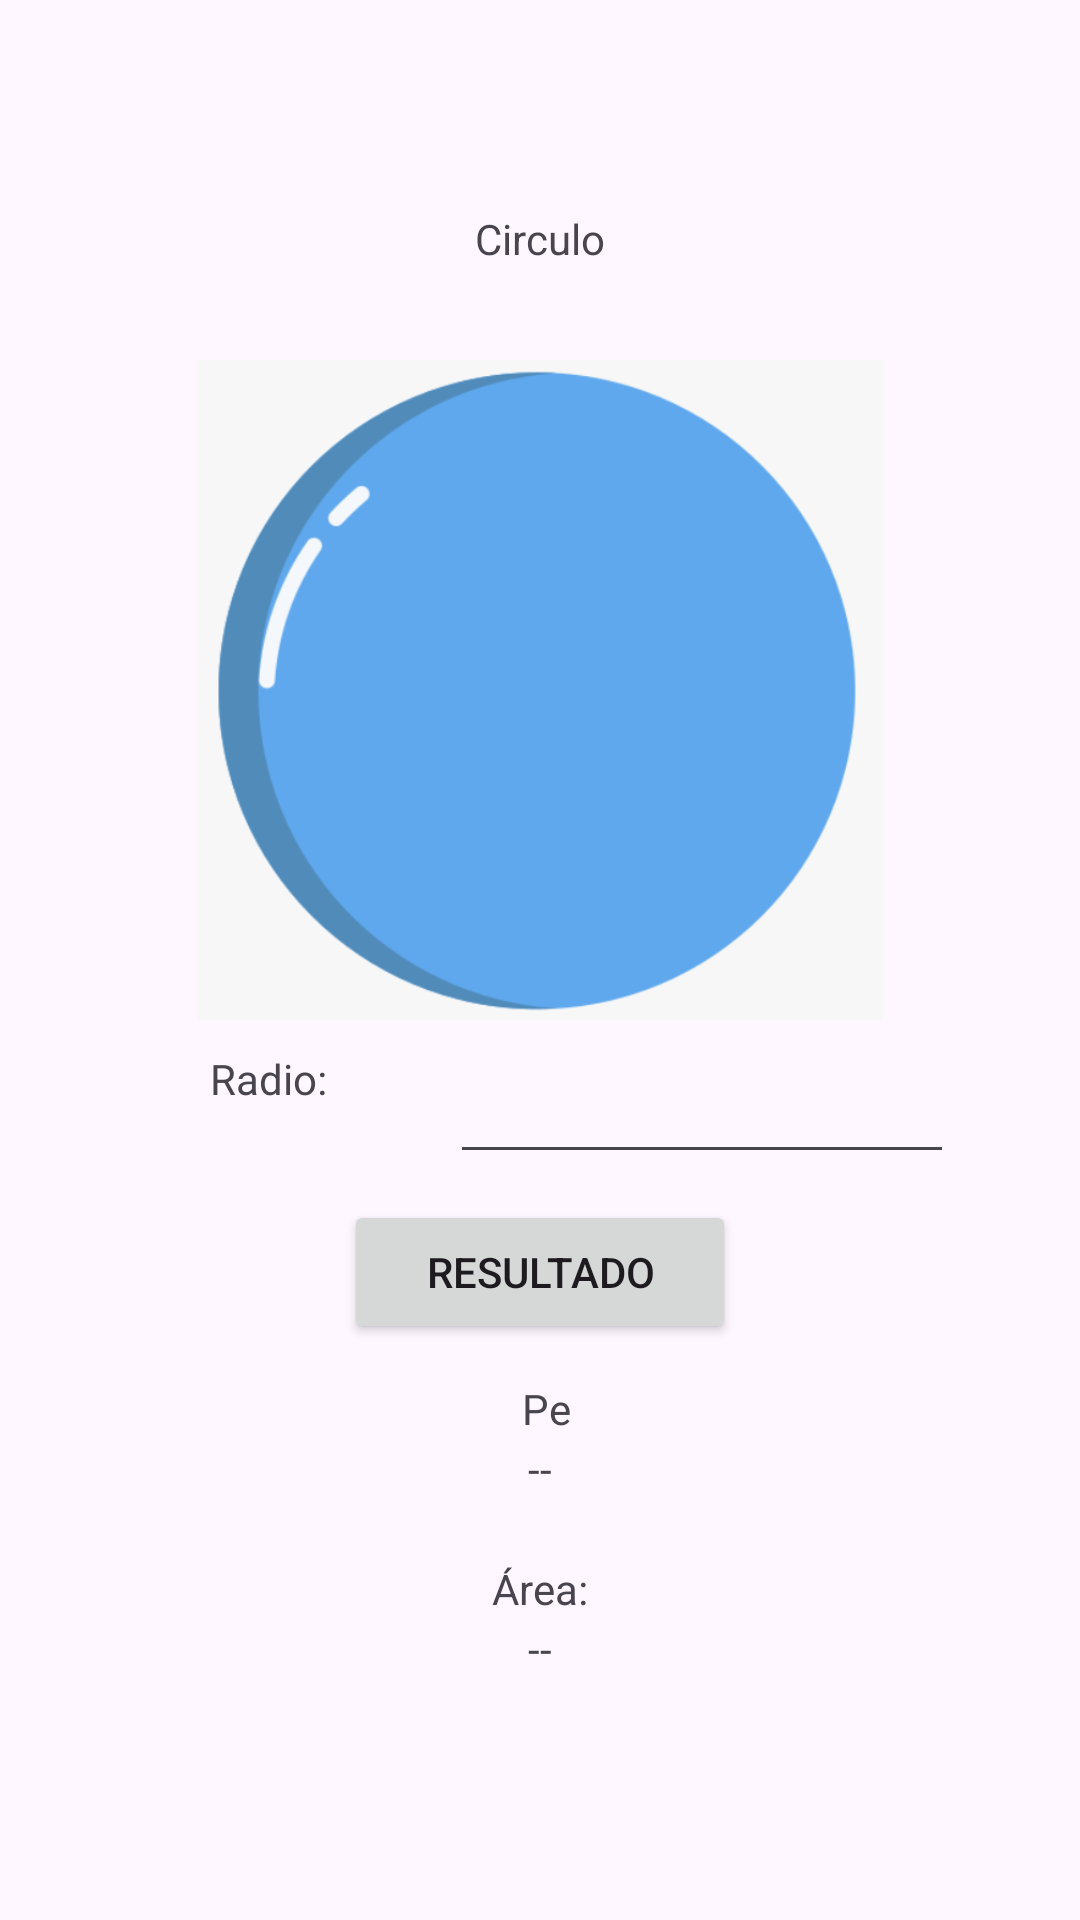

Produce the Android XML layout that renders to this screen, including the resource entries it uses.
<!-- AndroidManifest.xml: application theme Theme.AreasPerimetrosVols -->
<!-- res/layout/activity_circulo.xml -->
<?xml version="1.0" encoding="utf-8"?>
<RelativeLayout
    xmlns:android="http://schemas.android.com/apk/res/android"
    xmlns:app="http://schemas.android.com/apk/res-auto"
    xmlns:tools="http://schemas.android.com/tools"
    android:id="@+id/main"
    android:layout_width="match_parent"
    android:layout_height="match_parent"
    tools:context=".CirculoActivity">

    <TextView
        android:layout_width="wrap_content"
        android:layout_height="wrap_content"
        android:layout_centerHorizontal="true"
        android:layout_marginTop="70dp"
        android:text="Circulo" />

    <TextView
        android:layout_width="wrap_content"
        android:layout_height="wrap_content"
        android:layout_marginTop="350dp"
        android:layout_marginLeft="70dp"
        android:text="Radio:" />

    <EditText
        android:id="@+id/txtN1"
        android:layout_width="wrap_content"
        android:layout_height="wrap_content"
        android:layout_marginLeft="150dp"
        android:layout_marginTop="350dp"
        android:ems="8"
        android:inputType="numberSigned" />

    <ImageView
        android:id="@+id/imgView"
        android:layout_width="370dp"
        android:layout_height="220dp"
        android:layout_centerHorizontal="true"
        android:layout_marginTop="120dp"
        android:src="@drawable/circulo" />

    <Button
        android:id="@+id/btnResultado"
        android:layout_width="wrap_content"
        android:layout_height="wrap_content"
        android:layout_centerHorizontal="true"
        android:layout_marginTop="400dp"
        android:ems="8"
        android:text="RESULTADO" />


    <TextView
        android:layout_width="72dp"
        android:layout_height="17dp"
        android:layout_alignParentStart="true"
        android:layout_alignParentEnd="true"
        android:layout_marginStart="174dp"
        android:layout_marginTop="460dp"
        android:layout_marginEnd="165dp"
        android:text="Perimetro:" />

    <TextView
        android:id="@+id/txtResultadoPerimetro"
        android:layout_width="wrap_content"
        android:layout_height="wrap_content"
        android:layout_centerHorizontal="true"
        android:layout_marginTop="480dp"
        android:text="--" />

    <TextView
        android:layout_width="wrap_content"
        android:layout_height="wrap_content"
        android:layout_centerHorizontal="true"
        android:layout_marginTop="520dp"
        android:text="Área:" />

    <TextView
        android:id="@+id/txtResultadoArea"
        android:layout_width="wrap_content"
        android:layout_height="wrap_content"
        android:layout_centerHorizontal="true"
        android:layout_marginTop="540dp"
        android:text="--" />

</RelativeLayout>
<!-- resources referenced by this layout -->
<resources>
  <!-- drawable circulo: png bitmap (drawable, 33363 bytes) -->
  <style name="Theme.AreasPerimetrosVols" parent="Base.Theme.AreasPerimetrosVols" />
  <style name="Base.Theme.AreasPerimetrosVols" parent="Theme.Material3.DayNight.NoActionBar">
          
          
      </style>
</resources>
